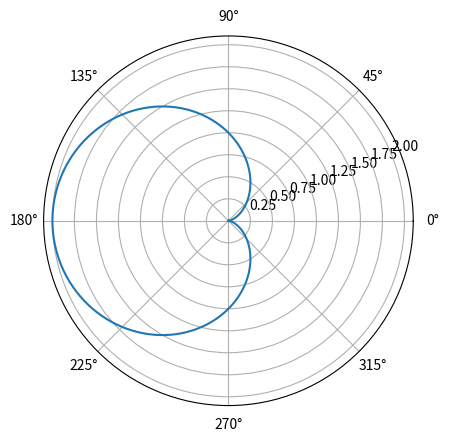

Write the Python code that produced this figure.
#------------------------------------------
#    CH_12_4_EX_4_Pyplot_Subplot_Polar.py
#------------------------------------------
import numpy as np
import matplotlib.pyplot as plt
#
r = 0.5
theta = np.linspace(0., 2.*np.pi, 361)
rho = 2 * r * (1. - np.cos(theta))
#----- 使用 projection 參數為 polar 繪製極座標圖
fig0 = plt.figure()
plt.subplot(111, projection='polar')
plt.plot(theta, rho)
plt.savefig('CH_12_4_EX_4_Pyplot_Subplot_Polar.png')
plt.show()





























































	


